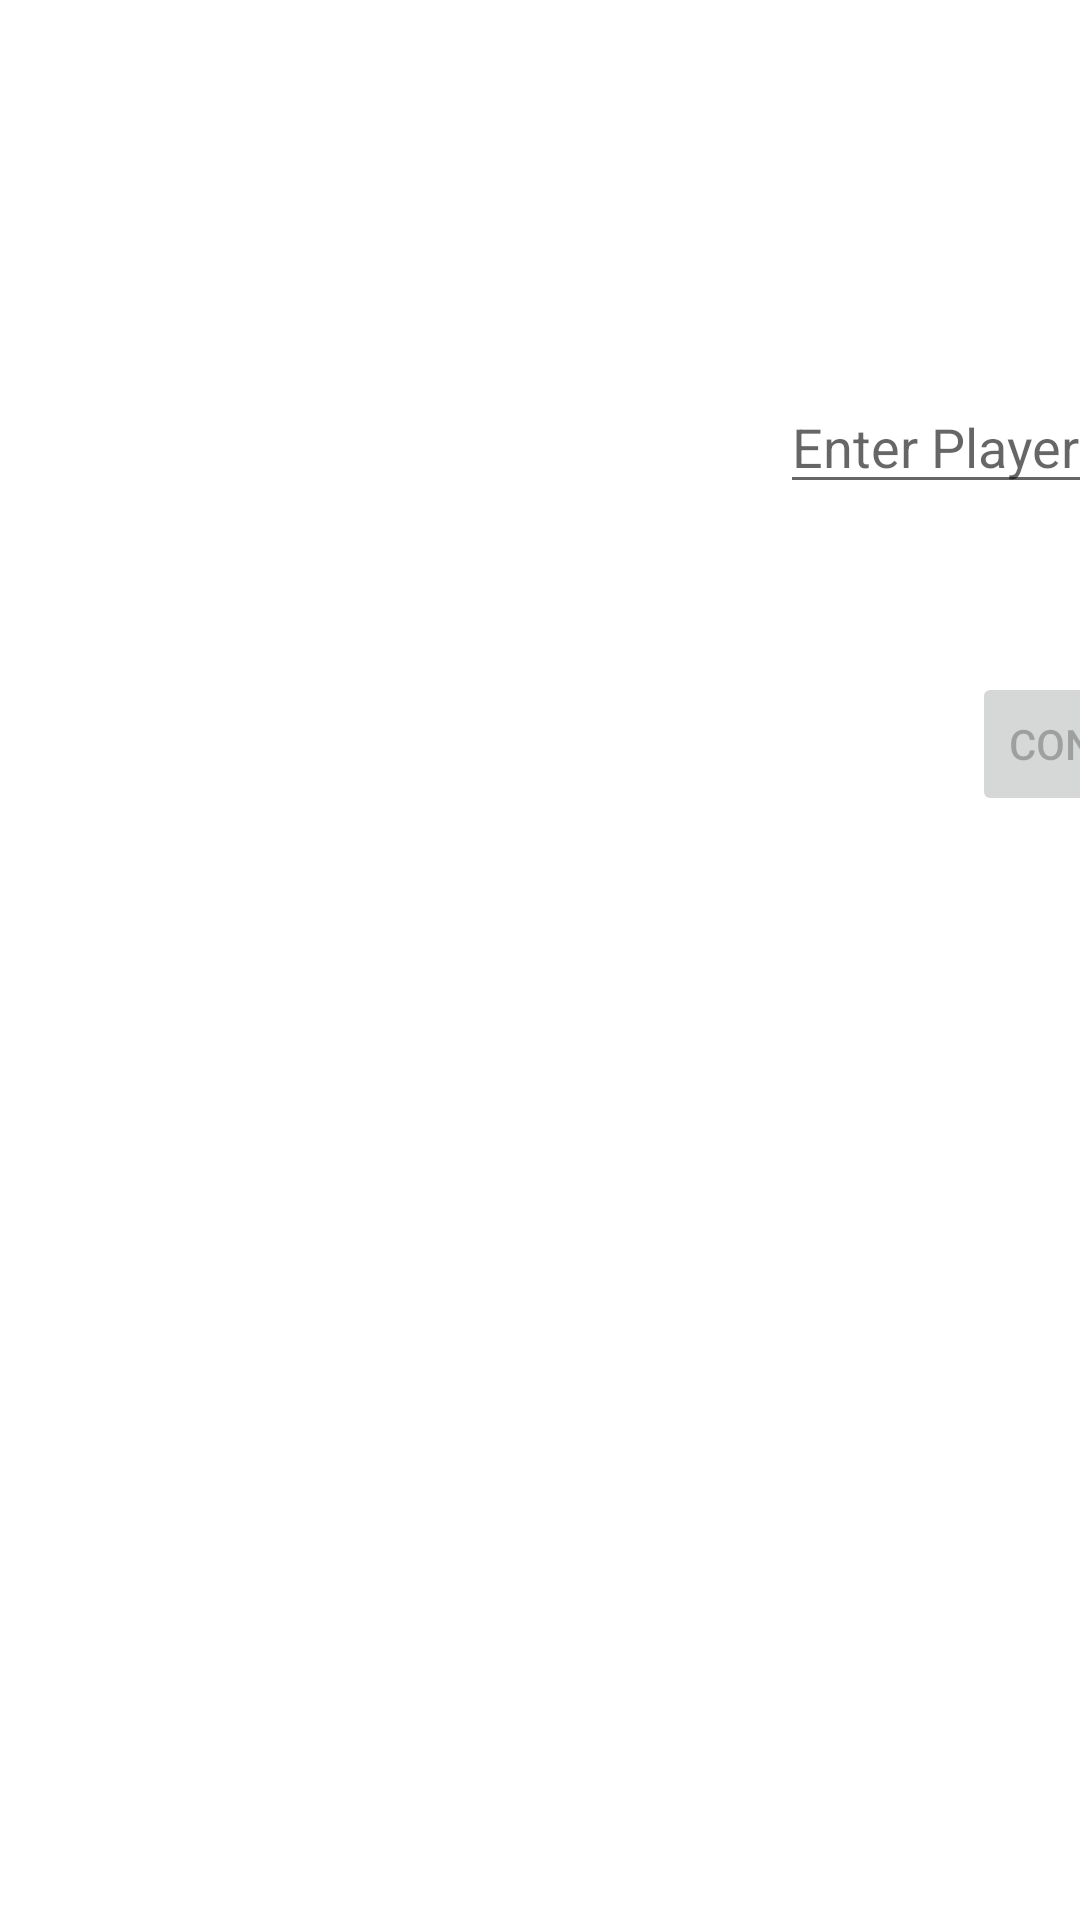

Reconstruct the res/layout file that produces this screen, plus the resources it refers to.
<!-- AndroidManifest.xml: application theme Theme.OpenUgame -->
<!-- res/layout/activity_main.xml -->
<?xml version="1.0" encoding="utf-8"?>
<androidx.constraintlayout.widget.ConstraintLayout xmlns:android="http://schemas.android.com/apk/res/android"
    xmlns:app="http://schemas.android.com/apk/res-auto"
    xmlns:tools="http://schemas.android.com/tools"
    android:layout_width="match_parent"
    android:layout_height="match_parent"
    tools:context=".activities.MainActivity">

    <Button
        android:id="@+id/button"
        android:layout_width="wrap_content"
        android:layout_height="wrap_content"
        android:layout_marginStart="324dp"
        android:layout_marginLeft="324dp"
        android:layout_marginTop="224dp"
        android:enabled="false"
        android:text="Connect !"
        app:layout_constraintStart_toStartOf="parent"
        app:layout_constraintTop_toTopOf="parent" />

    <com.google.android.material.textfield.TextInputLayout
        android:id="@+id/textInputLayout"
        android:layout_width="240dp"
        android:layout_height="wrap_content"
        android:layout_marginStart="260dp"
        android:layout_marginLeft="260dp"
        android:layout_marginTop="184dp"
        app:errorEnabled="true"
        app:errorTextAppearance="@style/TextAppearance.AppCompat.Body1"
        app:layout_constraintStart_toStartOf="parent"
        app:layout_constraintTop_toTopOf="parent">

    </com.google.android.material.textfield.TextInputLayout>

    <com.google.android.material.textfield.TextInputEditText
        android:id="@+id/playerName"
        android:layout_width="240dp"
        android:layout_height="wrap_content"
        android:layout_marginStart="260dp"
        android:layout_marginLeft="260dp"
        android:layout_marginBottom="16dp"
        android:hint="Enter Player name"
        android:singleLine="true"
        app:layout_constraintBottom_toTopOf="@+id/textInputLayout"
        app:layout_constraintStart_toStartOf="parent" />

</androidx.constraintlayout.widget.ConstraintLayout>
<!-- resources referenced by this layout -->
<resources>
  <style name="Theme.OpenUgame" parent="Theme.MaterialComponents.DayNight.DarkActionBar">
          
          <item name="colorPrimary">@color/purple_500</item>
          <item name="colorPrimaryVariant">@color/purple_700</item>
          <item name="colorOnPrimary">@color/white</item>
          
          <item name="colorSecondary">@color/teal_200</item>
          <item name="colorSecondaryVariant">@color/teal_700</item>
          <item name="colorOnSecondary">@color/black</item>
          
          <item name="android:statusBarColor" tools:targetApi="l">?attr/colorPrimaryVariant</item>
          
      </style>
  <!-- not gathered from this repository: default colours our renderer supplied (Android Studio template values) -->
  <color name="purple_500">#FF6200EE</color>
  <color name="purple_700">#FF3700B3</color>
  <color name="teal_200">#FF03DAC5</color>
  <color name="teal_700">#FF018786</color>
  <color name="black">#FF000000</color>
  <color name="white">#FFFFFFFF</color>
</resources>
